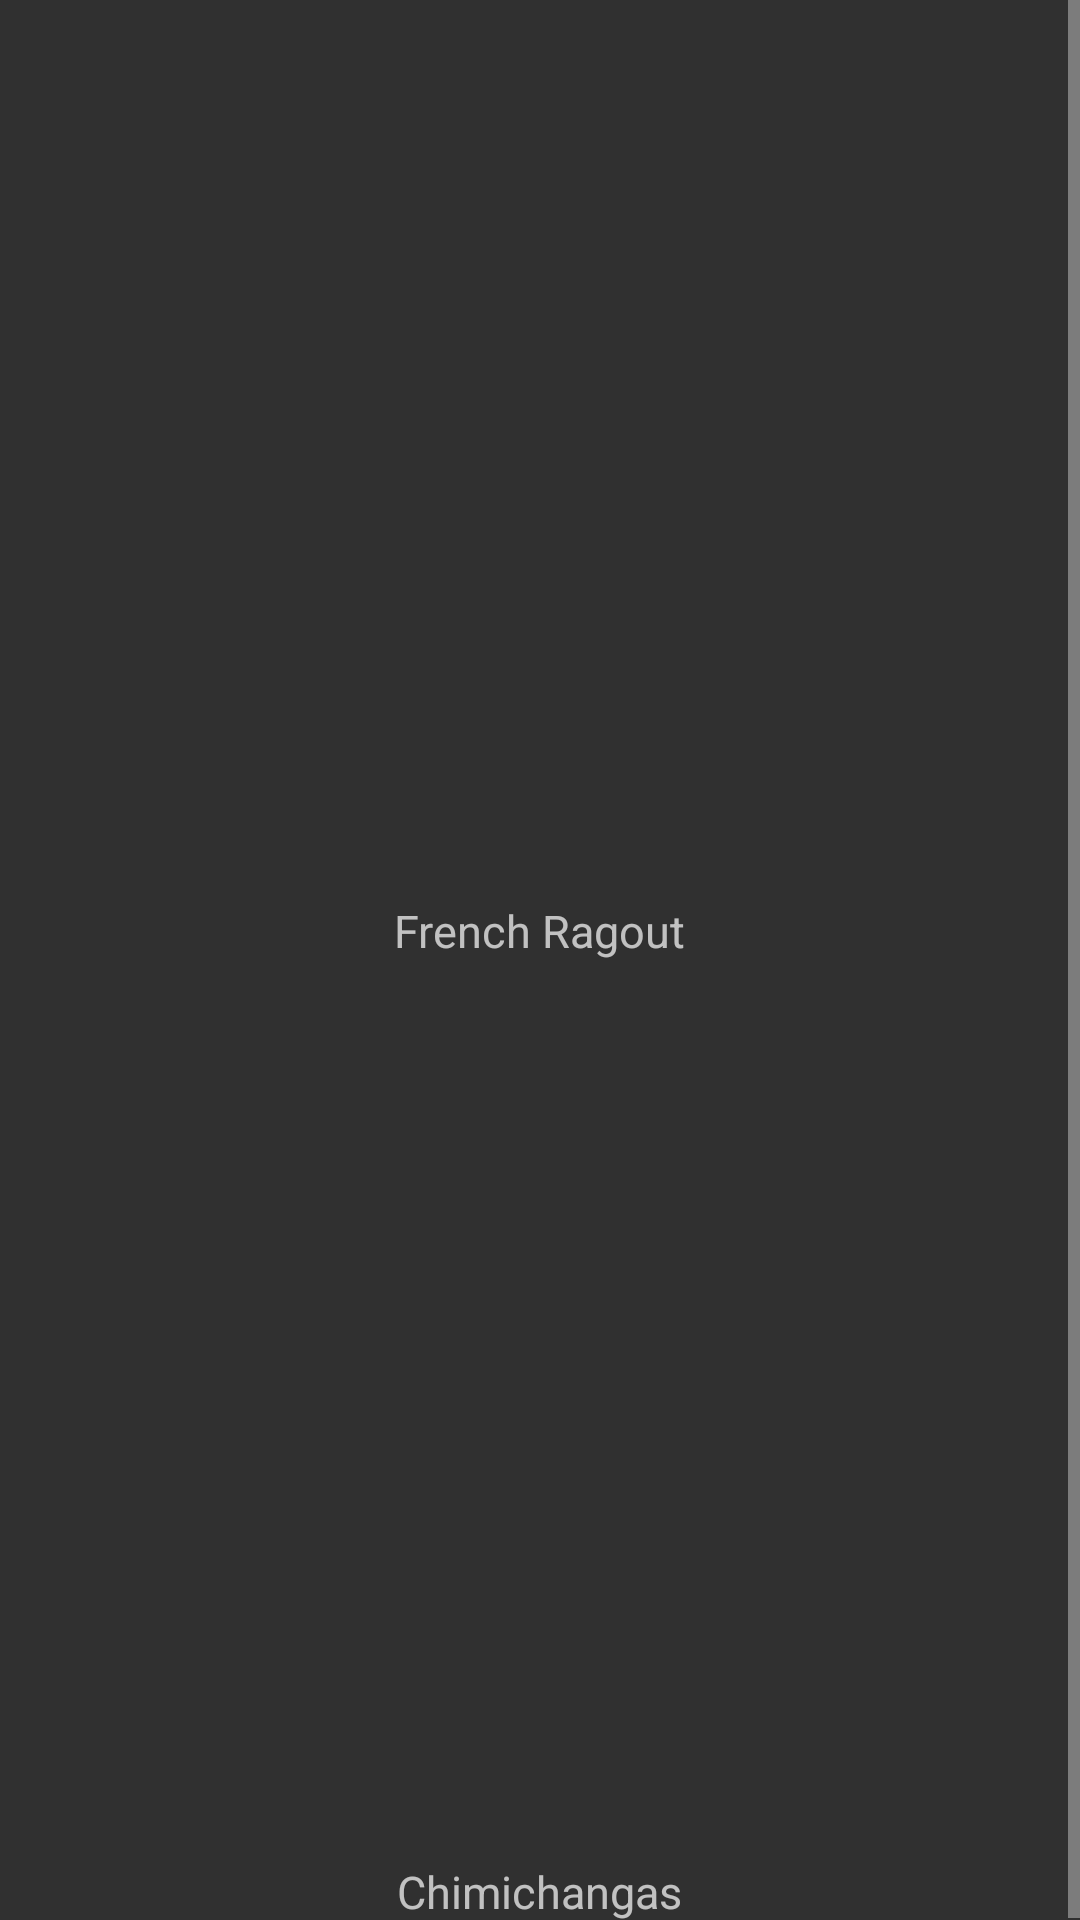

This screen was rendered from an Android layout file. Write that file and the resources it references.
<!-- AndroidManifest.xml: application theme Theme.AppCompat.NoActionBar -->
<!-- res/layout/fragment_meals.xml -->
<?xml version="1.0" encoding="utf-8"?>
<RelativeLayout xmlns:android="http://schemas.android.com/apk/res/android"
    xmlns:app="http://schemas.android.com/apk/res-auto"
    android:layout_width="match_parent"
    android:layout_height="match_parent">
    <ScrollView
        android:layout_width="match_parent"
        android:layout_height="match_parent">

        <LinearLayout
            android:layout_width="match_parent"
            android:layout_height="match_parent"
            android:orientation="vertical">


            <ImageView
                android:id="@+id/imageView_meals1"
                android:layout_width="300dp"
                android:layout_height="300dp"
                android:layout_gravity="center_horizontal|center_vertical"
                app:srcCompat="@drawable/ragoutfrancais" />

            <TextView
                android:layout_width="wrap_content"
                android:layout_height="wrap_content"
                android:text="French Ragout"
                android:textSize="15sp"
                android:layout_gravity="center_horizontal"
                android:layout_centerInParent="true"/>



            <ImageView
                android:id="@+id/imageView_meals2"
                android:layout_width="300dp"
                android:layout_height="300dp"
                android:layout_gravity="center_horizontal|center_vertical"
                app:srcCompat="@drawable/chimichanga" />

            <TextView
                android:layout_width="wrap_content"
                android:layout_height="wrap_content"
                android:text="Chimichangas"
                android:textSize="15sp"
                android:layout_gravity="center_horizontal"
                android:layout_centerInParent="true"/>




        </LinearLayout>


    </ScrollView>







</RelativeLayout>
<!-- resources referenced by this layout -->
<resources>

</resources>
